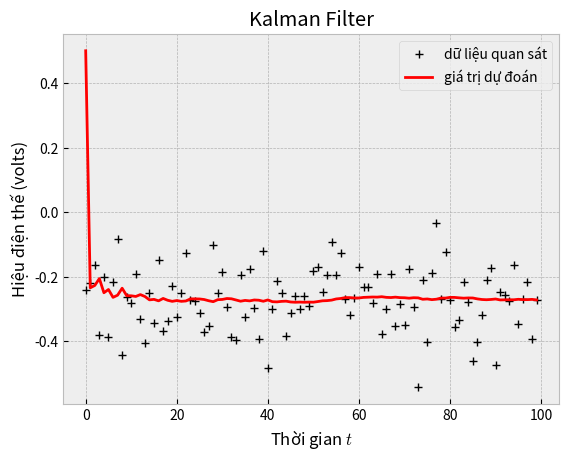

Here is the Python script that generated this plot:
#   _______________________________________________________________________
#  |[] ThetaLogShell                                                 |X]|!"|
#  |"""""""""""""""""""""""""""""""""""""""""""""""""""""""""""""""""""""|"|
#  | > ThetaLog.com                                                      | |
#  | > ENV: Python 3.7.0 Anaconda                                        | |
#  | > Kalman Filter (ví dụ đơn giản)                                    | |
#  |_____________________________________________________________________|/

import numpy as np
import matplotlib.pyplot as plt
from matplotlib import style

style.use('bmh')

def simulate_volts(x, G, R):
    """
    Hàm lấy giá trị quan sát y từ mô hình quan sát
    y = Gx + v
    (với v là vector ngẫu nhiên v ~ N(0,R))

    :param x: numpy.array - vector thực tế x
    :param G: ma trận mô hình quan sát
    :param R: ma trận hiệp phương sai nhiễu quan sát

    :return y: numpy.array - vector ngẫu nhiên quan sát được
    """
    return G @ x + np.random.multivariate_normal(np.zeros(shape=R.shape[0]), R)

# Số lượng vòng lặp
n_iteration = 100

# Thật sự là -0.28 vols
x = np.array([[-0.28]])

# Ma trận chuyển đổi trạng thái
A = np.array([[1]])
# Ma trận hiệp phương sai nhiễu hệ thống
Q = np.array([[1e-6]])
# Ma trận mô hình quan sát
G = np.array([[1]])
# Ma trận hiệp phương sai nhiễu quan sát
R = np.array([[0.01]])

list_of_x = []
list_of_y = []

# Thiết lập phân bố ban đầu
x_hat = np.array([[0.5]])
sigma = np.array([[1.0]])

for i in range(n_iteration):
    # Bước dự đoán (Prediction)
    x_hat = A @ x_hat
    sigma = A @ sigma @ A.T + Q
    print("Sigma: %r " % sigma)
    list_of_x.append(float(x_hat))

    # Bước đo lường (Measurement)
    y = simulate_volts(x, G, R)
    kalman_gain = sigma @ G.T @ np.linalg.inv(G @ sigma @ G.T + R)
    x_hat = x_hat + kalman_gain @ (y - G @ x_hat)
    sigma = (np.eye(len(sigma)) - kalman_gain @ G) @ sigma
    list_of_y.append(float(y))

# Vẽ nào
plt.plot(list_of_y,'k+',label='dữ liệu quan sát')
# plt.axhline(x, color='b',label='giá trị thực tế')
plt.plot(list_of_x,'r-',label='giá trị dự đoán')
plt.legend()

plt.xlabel('Thời gian $t$')
plt.ylabel('Hiệu điện thế (volts)')
plt.title('Kalman Filter')

plt.show()